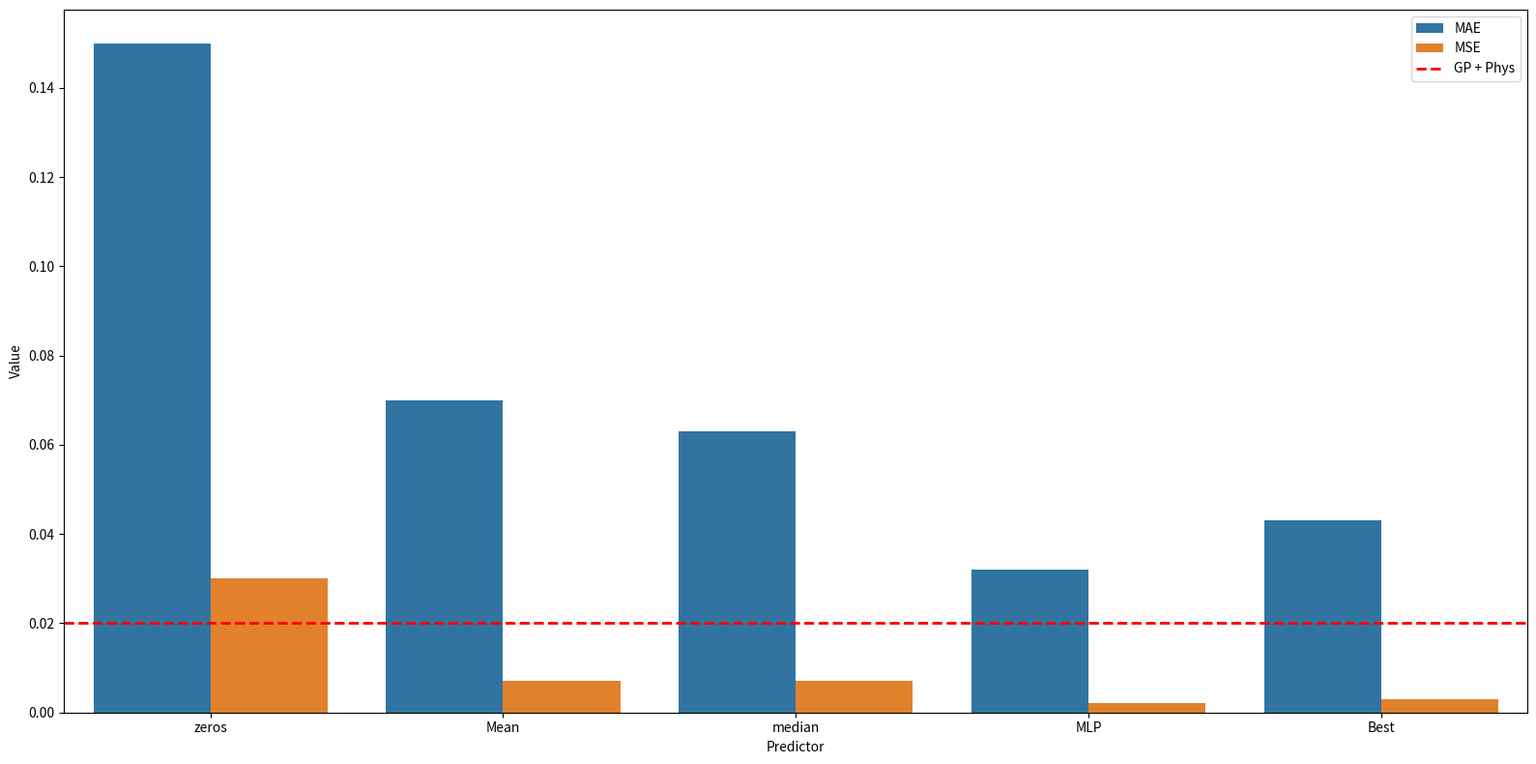

The matplotlib source for this figure: (Note: this script raises an exception after producing the figure.)
import matplotlib.pyplot as plt
import seaborn as sns
import pandas as pd

performance_eth = {
    "zeros": {"MAE": 0.15, "MSE": 0.03},
    "Mean": {"MAE": 0.07, "MSE": 0.007},
    "median": {"MAE": 0.063, "MSE": 0.007},
    "MLP": {"MAE": 0.032, "MSE": 0.002},
    "Best": {"MAE": 0.043, "MSE": 0.003}

}

df = pd.DataFrame(performance_eth).T
df["Predictor"] = df.index
df = df.reset_index(drop=True)
tidy = df.melt(id_vars="Predictor", var_name="Metric").rename(columns=str.title)
# print(tidy)

fig, ax = plt.subplots(figsize=(16, 8))
g = sns.barplot(tidy, x="Predictor", y="Value", hue="Metric", ax=ax)
ax.axhline(y=0.02, color='red', linestyle='--', linewidth=2, label='GP + Phys')
plt.legend()
plt.tight_layout()
fig.savefig("figures/baselines.png")
